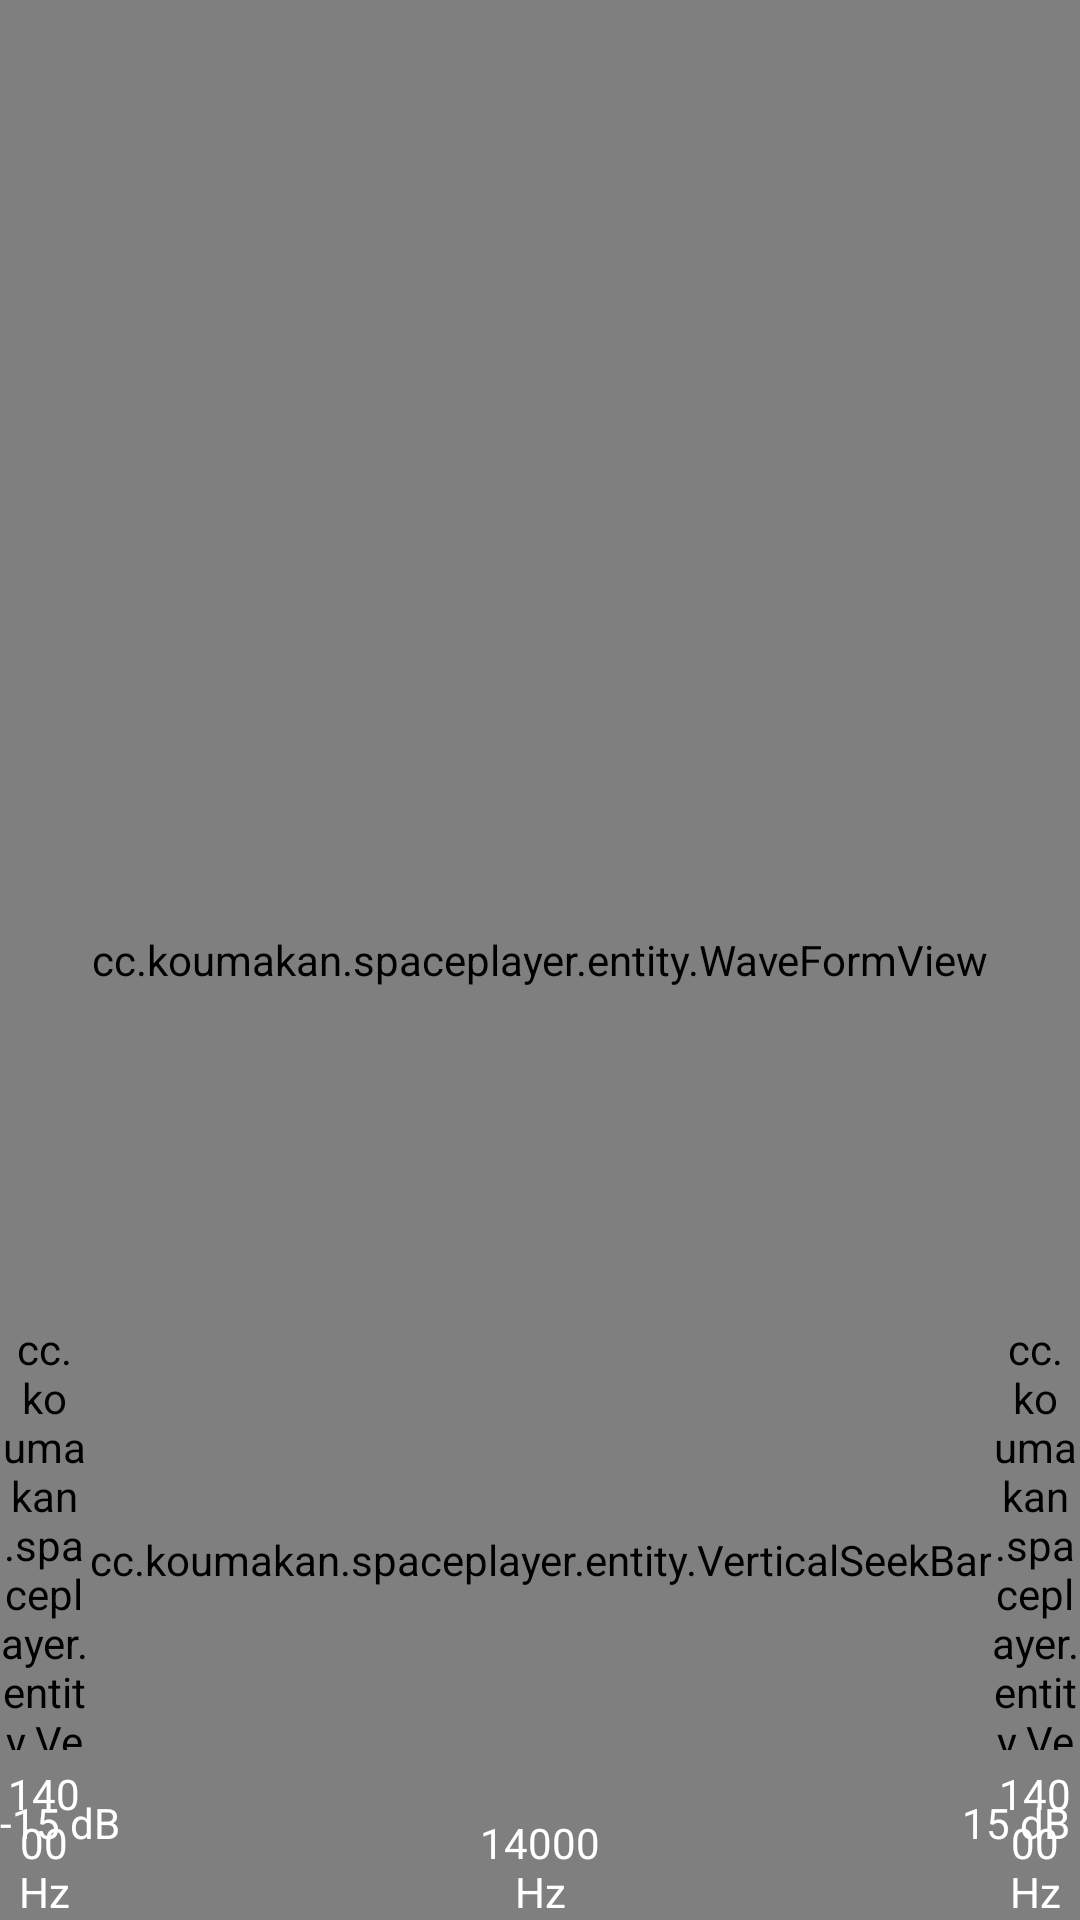

This screen was rendered from an Android layout file. Write that file and the resources it references.
<!-- AndroidManifest.xml: application theme android:Theme.NoTitleBar -->
<!-- res/layout/view_player_waveform.xml -->
<?xml version="1.0" encoding="utf-8"?>
<RelativeLayout
		android:id="@+id/rlPlayerWaveformView"
		xmlns:android="http://schemas.android.com/apk/res/android"
		android:layout_width="match_parent"
		android:layout_height="match_parent"
>
	

	<cc.koumakan.spaceplayer.entity.WaveFormView
			android:id="@+id/wfPlayerWaveform"
			android:layout_width="match_parent"
			android:layout_height="match_parent"/>

	<RelativeLayout
			android:id="@+id/rlPlayerEqualizerViewGroup"
			android:layout_width="match_parent"
			android:layout_height="200dp"
			android:layout_alignParentBottom="true"
			android:visibility="visible">

		<TextView
				android:layout_width="wrap_content"
				android:layout_height="wrap_content"
				android:text=" 15 dB"
				android:textColor="#ffffff"/>

		<TextView
				android:layout_width="wrap_content"
				android:layout_height="wrap_content"
				android:layout_alignParentEnd="true"
				android:layout_alignParentBottom="true"
				android:layout_marginBottom="23dp"
				android:text="15 dB "
				android:textColor="#ffffff"/>


		<TextView
				android:layout_width="wrap_content"
				android:layout_height="wrap_content"
				android:layout_alignParentBottom="true"
				android:layout_marginBottom="23dp"
				android:text="-15 dB"
				android:textColor="#ffffff"/>

		<TextView
				android:layout_width="wrap_content"
				android:layout_height="wrap_content"
				android:layout_alignParentEnd="true"
				android:text="-15 dB"
				android:textColor="#ffffff"/>

		<include
				android:id="@+id/rlPlayerEqualizerView1"
				layout="@layout/item_player_equalizer_view"
				android:layout_width="wrap_content"
				android:layout_height="wrap_content"
				android:layout_toStartOf="@+id/rlPlayerEqualizerView2">

		</include>

		<include
				android:id="@+id/rlPlayerEqualizerView2"
				layout="@layout/item_player_equalizer_view"
				android:layout_width="wrap_content"
				android:layout_height="wrap_content"
				android:layout_toStartOf="@+id/rlPlayerEqualizerView3">

		</include>

		<include
				android:id="@+id/rlPlayerEqualizerView3"
				layout="@layout/item_player_equalizer_view"
				android:layout_width="wrap_content"
				android:layout_height="wrap_content"
				android:layout_centerHorizontal="true">

		</include>

		<include
				android:id="@+id/rlPlayerEqualizerView4"
				layout="@layout/item_player_equalizer_view"
				android:layout_width="wrap_content"
				android:layout_height="wrap_content"
				android:layout_toEndOf="@+id/rlPlayerEqualizerView3">

		</include>

		<include
				android:id="@+id/rlPlayerEqualizerView5"
				layout="@layout/item_player_equalizer_view"
				android:layout_width="wrap_content"
				android:layout_height="wrap_content"
				android:layout_toEndOf="@+id/rlPlayerEqualizerView4">

		</include>

	</RelativeLayout>

</RelativeLayout>
<!-- res/layout/item_player_equalizer_view.xml (included above) -->
<?xml version="1.0" encoding="utf-8"?>
<RelativeLayout
		xmlns:android="http://schemas.android.com/apk/res/android"
		android:layout_width="wrap_content"
		android:layout_height="match_parent">

	<TextView
			android:id="@+id/tvPlayerEqualizerBand"
			android:layout_width="58dp"
			android:layout_height="wrap_content"
			android:layout_alignParentBottom="true"
			android:layout_centerHorizontal="true"
			android:gravity="center"
			android:text="14000 Hz"
			android:textColor="#FFFFFF"/>

	<cc.koumakan.spaceplayer.entity.VerticalSeekBar
			android:id="@+id/sbPlayerEqualizerValue"
			android:layout_width="wrap_content"
			android:layout_height="match_parent"
			android:maxHeight="2dip"
			android:layout_above="@+id/tvPlayerEqualizerBand"
			android:layout_marginBottom="5dp"
			android:layout_centerHorizontal="true"

			android:progressDrawable="@drawable/progress_holo_light"
			android:thumb="@drawable/seekbar_thumb_normal_white"
			android:thumbOffset="0dip"
			android:max="30"
			android:progress="15"/>
</RelativeLayout>
<!-- resources referenced by this layout -->
<resources>
  <!-- drawable progress_holo_light (drawable) -->
  <?xml version="1.0" encoding="utf-8"?>
  <layer-list
  		xmlns:android="http://schemas.android.com/apk/res/android">
  	<item android:id="@android:id/background">
  		<shape>
  			<solid android:color="#7b7a7b"/>
  		</shape>
  	</item>
  	<item android:id="@android:id/secondaryProgress">
  		<clip>
  			<shape>
  				<solid android:color="#7b7a7b"/>
  			</shape>
  		</clip>
  	</item>
  	<item android:id="@android:id/progress">
  		<clip>
  			<shape>
  				<solid android:color="#6d9de6"/>
  			</shape>
  		</clip>
  	</item>
  </layer-list>
  <!-- drawable seekbar_thumb_normal_white: png bitmap (drawable, 181 bytes) -->
</resources>
